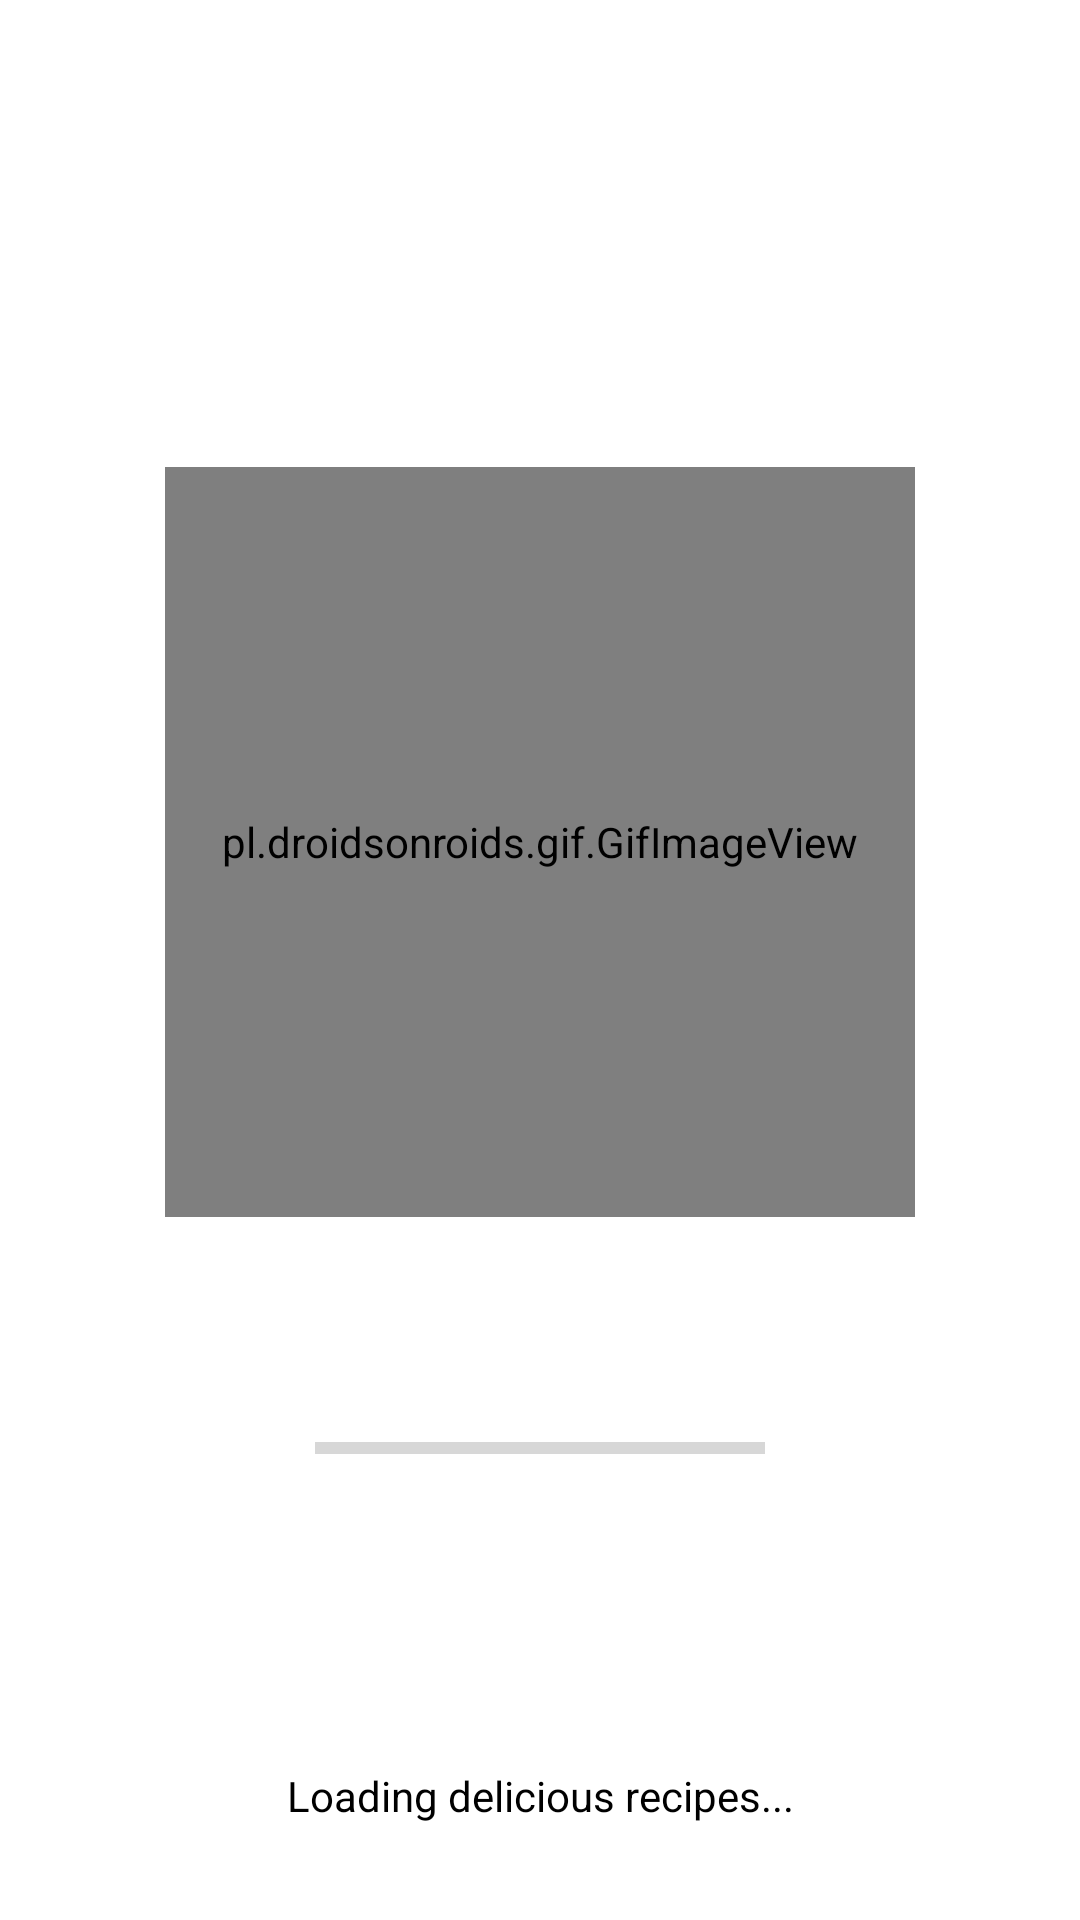

Here is an Android app screen rendered from its layout file. Give the layout XML and the strings, colors and styles it references.
<!-- AndroidManifest.xml: activity theme SplashTheme -->
<!-- res/layout/activity_main.xml -->
<?xml version="1.0" encoding="utf-8"?>
<androidx.constraintlayout.widget.ConstraintLayout
    xmlns:android="http://schemas.android.com/apk/res/android"
    xmlns:app="http://schemas.android.com/apk/res-auto"
    xmlns:tools="http://schemas.android.com/tools"
    android:layout_width="match_parent"
    android:layout_height="match_parent"
    android:id="@+id/main"
    android:background="@color/white"
    tools:context=".MainActivity">

    <LinearLayout
        android:id="@+id/linearLayout"
        android:layout_width="wrap_content"
        android:layout_height="wrap_content"
        android:gravity="center"
        android:orientation="vertical"
        app:layout_constraintBottom_toBottomOf="parent"
        app:layout_constraintLeft_toLeftOf="parent"
        app:layout_constraintRight_toRightOf="parent"
        app:layout_constraintTop_toTopOf="parent">

        <pl.droidsonroids.gif.GifImageView
            android:id="@+id/gifImageView"
            android:layout_width="250dp"
            android:layout_height="250dp"
            android:src="@drawable/cooking_thinking_illustration"
            android:scaleType="fitCenter"/>

        <TextView
            android:id="@+id/appNameText"
            android:layout_width="wrap_content"
            android:layout_height="wrap_content"
            android:alpha="0"
            android:text="@string/splash_title"
            android:textColor="@color/black"
            android:fontFamily="@font/bricolage_bold"
            android:textSize="32sp"
            android:textStyle="bold"
            android:layout_marginTop="16dp"/>

        <ProgressBar
            android:id="@+id/progressBar"
            style="?android:attr/progressBarStyleHorizontal"
            android:layout_width="150dp"
            android:layout_height="4dp"
            android:layout_marginTop="16dp"
            android:indeterminate="false"
            android:max="100"
            android:progress="0"
            android:progressTint="@color/black"/>
    </LinearLayout>

    <TextView
        android:id="@+id/loadingText"
        android:layout_width="wrap_content"
        android:layout_height="wrap_content"
        android:text="@string/splash_heading"
        android:textColor="@color/black"
        app:layout_constraintBottom_toBottomOf="parent"
        app:layout_constraintLeft_toLeftOf="parent"
        app:layout_constraintRight_toRightOf="parent"
        android:layout_marginBottom="32dp"/>

</androidx.constraintlayout.widget.ConstraintLayout>
<!-- resources referenced by this layout -->
<resources>
  <color name="black">#FF000000</color>
  <color name="white">#FFFFFFFF</color>
  <!-- drawable cooking_thinking_illustration: gif bitmap (drawable, 465102 bytes) -->
  <string name="splash_heading">Loading delicious recipes...</string>
  <string name="splash_title">Smart Chef</string>
  <style name="SplashTheme" parent="Theme.AppCompat.Light.NoActionBar">
          <item name="android:windowBackground">@drawable/splash_background</item>
          <item name="android:windowFullscreen">true</item>
      </style>
  <!-- drawable splash_background (drawable) -->
  <?xml version="1.0" encoding="utf-8"?>
  <layer-list xmlns:android="http://schemas.android.com/apk/res/android">
      <item android:drawable="@color/white"/>
      <item>
          <bitmap
              android:gravity="center"
              android:src="@drawable/cooking_thinking_illustration"/>
      </item>
  </layer-list>
</resources>
